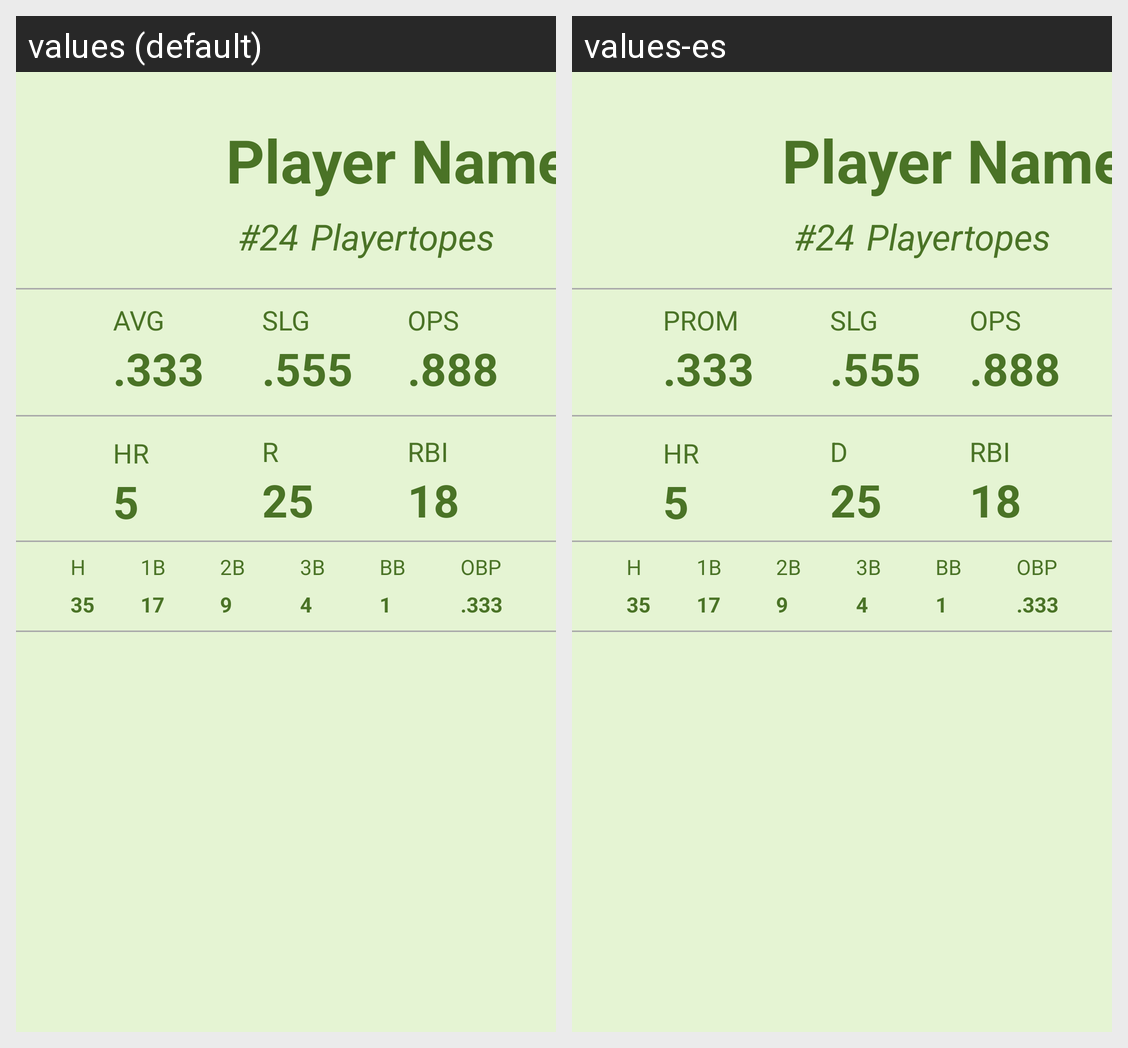

Translations of the strings shown on this Android screen, per locale in the grid:
Android screen res/layout/activity_player_page.xml rendered under 2 locales, left to right: values (default), values-es. Device: Nexus 5 (rendered at 1080×1920; each locale shown at half size, 540×960, under a caption strip naming it); theme AppTheme.
Strings drawn on this screen, with the default value and each locale's value (text and hints the layout hard-codes, and strings that could not be matched under every locale, appear in the picture but are not listed):

hr
  values: HR
  values-es: HR

r
  values: R
  values-es: D

rbi
  values: RBI
  values-es: RBI

ops
  values: OPS
  values-es: OPS

slg
  values: SLG
  values-es: SLG

avg
  values: AVG
  values-es: PROM

h
  values: H
  values-es: H

_1b
  values: 1B
  values-es: 1B

_2b
  values: 2B
  values-es: 2B

_3b
  values: 3B
  values-es: 3B

bb
  values: BB
  values-es: BB

obp
  values: OBP
  values-es: OBP
